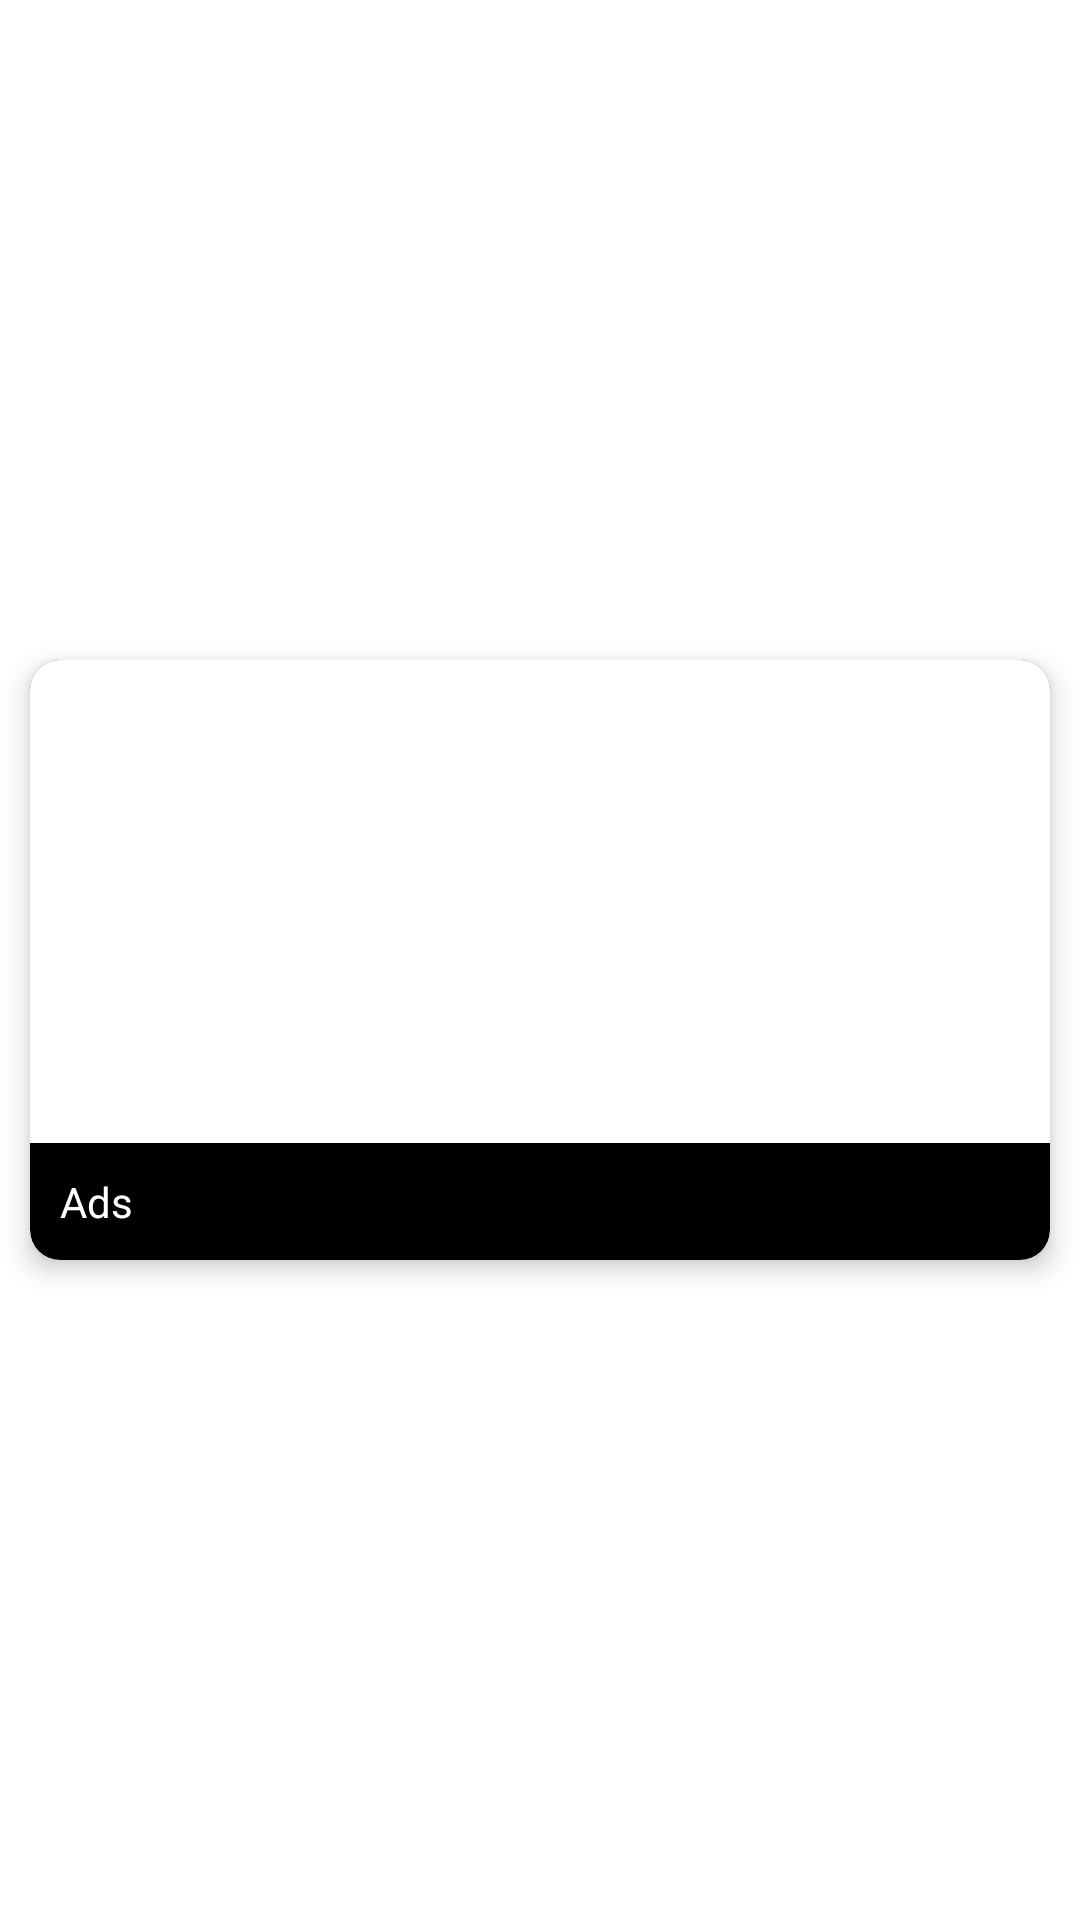

Write the Android layout XML for this screen, with the resource values it uses.
<!-- AndroidManifest.xml: application theme Theme.Ads -->
<!-- res/layout/ad_layout.xml -->
<?xml version="1.0" encoding="utf-8"?>
<androidx.constraintlayout.widget.ConstraintLayout xmlns:android="http://schemas.android.com/apk/res/android"
    xmlns:tools="http://schemas.android.com/tools"
    android:layout_width="match_parent"
    android:layout_height="wrap_content"
    xmlns:app="http://schemas.android.com/apk/res-auto">

    <com.google.android.material.card.MaterialCardView
        android:layout_width="match_parent"
        android:layout_height="200dp"
        android:layout_margin="10dp"
        app:cardBackgroundColor="@color/black"
        app:cardCornerRadius="10dp"
        android:id="@+id/ad_card"
        app:cardElevation="5dp"
        app:layout_constraintBottom_toBottomOf="parent"
        app:layout_constraintEnd_toEndOf="parent"
        app:layout_constraintStart_toStartOf="parent"
        app:layout_constraintTop_toTopOf="parent">


        <androidx.constraintlayout.widget.ConstraintLayout
            android:layout_width="match_parent"
            android:layout_height="match_parent">

            <ImageView
                android:id="@+id/ad_img"
                android:layout_width="match_parent"
                android:layout_height="0dp"
                android:src="@color/white"
                app:layout_constraintBottom_toTopOf="@+id/ad_text"
                app:layout_constraintEnd_toEndOf="parent"
                app:layout_constraintStart_toStartOf="parent"
                app:layout_constraintTop_toTopOf="parent" />

            <TextView
                android:id="@+id/ad_text"
                android:layout_width="match_parent"
                android:layout_height="wrap_content"
                android:text="@string/app_name"
                android:padding="10dp"
                android:textColor="@color/white"
                app:layout_constraintBottom_toBottomOf="parent"
                app:layout_constraintEnd_toEndOf="parent"
                app:layout_constraintStart_toStartOf="parent"
                app:layout_constraintTop_toBottomOf="@+id/ad_img" />

        </androidx.constraintlayout.widget.ConstraintLayout>

    </com.google.android.material.card.MaterialCardView>


</androidx.constraintlayout.widget.ConstraintLayout>
<!-- resources referenced by this layout -->
<resources>
  <string name="app_name">Ads</string>
  <style name="Theme.Ads" parent="Theme.MaterialComponents.DayNight.DarkActionBar">
          
          <item name="colorPrimary">@color/purple_500</item>
          <item name="colorPrimaryVariant">@color/purple_700</item>
          <item name="colorOnPrimary">@color/white</item>
          
          <item name="colorSecondary">@color/teal_200</item>
          <item name="colorSecondaryVariant">@color/teal_700</item>
          <item name="colorOnSecondary">@color/black</item>
          
          <item name="android:statusBarColor" tools:targetApi="l">?attr/colorPrimaryVariant</item>
          
  
          <item name="android:forceDarkAllowed" tools:targetApi="q">false</item>
      </style>
  <!-- not gathered from this repository: default colours our renderer supplied (Android Studio template values) -->
  <color name="purple_500">#FF6200EE</color>
  <color name="purple_700">#FF3700B3</color>
  <color name="teal_200">#FF03DAC5</color>
  <color name="teal_700">#FF018786</color>
  <color name="black">#FF000000</color>
  <color name="white">#FFFFFFFF</color>
</resources>
